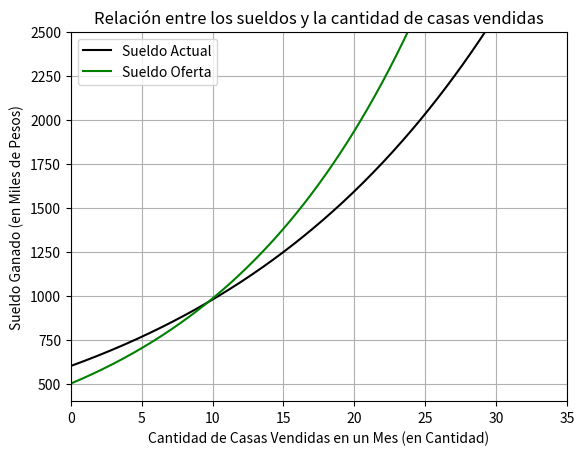

Source code (Python):
# 1)
print("La forma algebraica del sueldo mensual de la ofreta recibia es SO(x) = 500 * 1.07**x")

# 2)
import numpy as np
import matplotlib.pyplot as plt
from scipy.optimize import fsolve

def SA(x):
    return 600 * 1.05**x

def SO(x):
    return 500 * 1.07**x

x = np.arange(0, 30, 0.1)
plt.plot(x, SA(x), color = "black", label = 'Sueldo Actual')
plt.plot(x, SO(x), color = "green", label = 'Sueldo Oferta')
plt.ylim(400, 2500)
plt.xlim(0, 35)
plt.title('Relación entre los sueldos y la cantidad de casas vendidas')
plt.ylabel('Sueldo Ganado (en Miles de Pesos)')
plt.xlabel('Cantidad de Casas Vendidas en un Mes (en Cantidad)')
plt.grid(True)
plt.legend()
plt.show()

def interseccion(x):
    return SO(x) - SA(x)

xo = np.linspace(0, 40, 2)
solucion = np.around(fsolve(interseccion, xo),decimals = 0)

casas = np.unique(solucion)
print(f"El punto de equilibrio ocurre en x = {casas}")
print("El punto de equilibrio ocurre en x = 10")

# 3)
print("Si vende menos de 10 casas, le combiene el sueldo actual, pero si vende mas de 10 casas le combiene el sueldo nuevo")